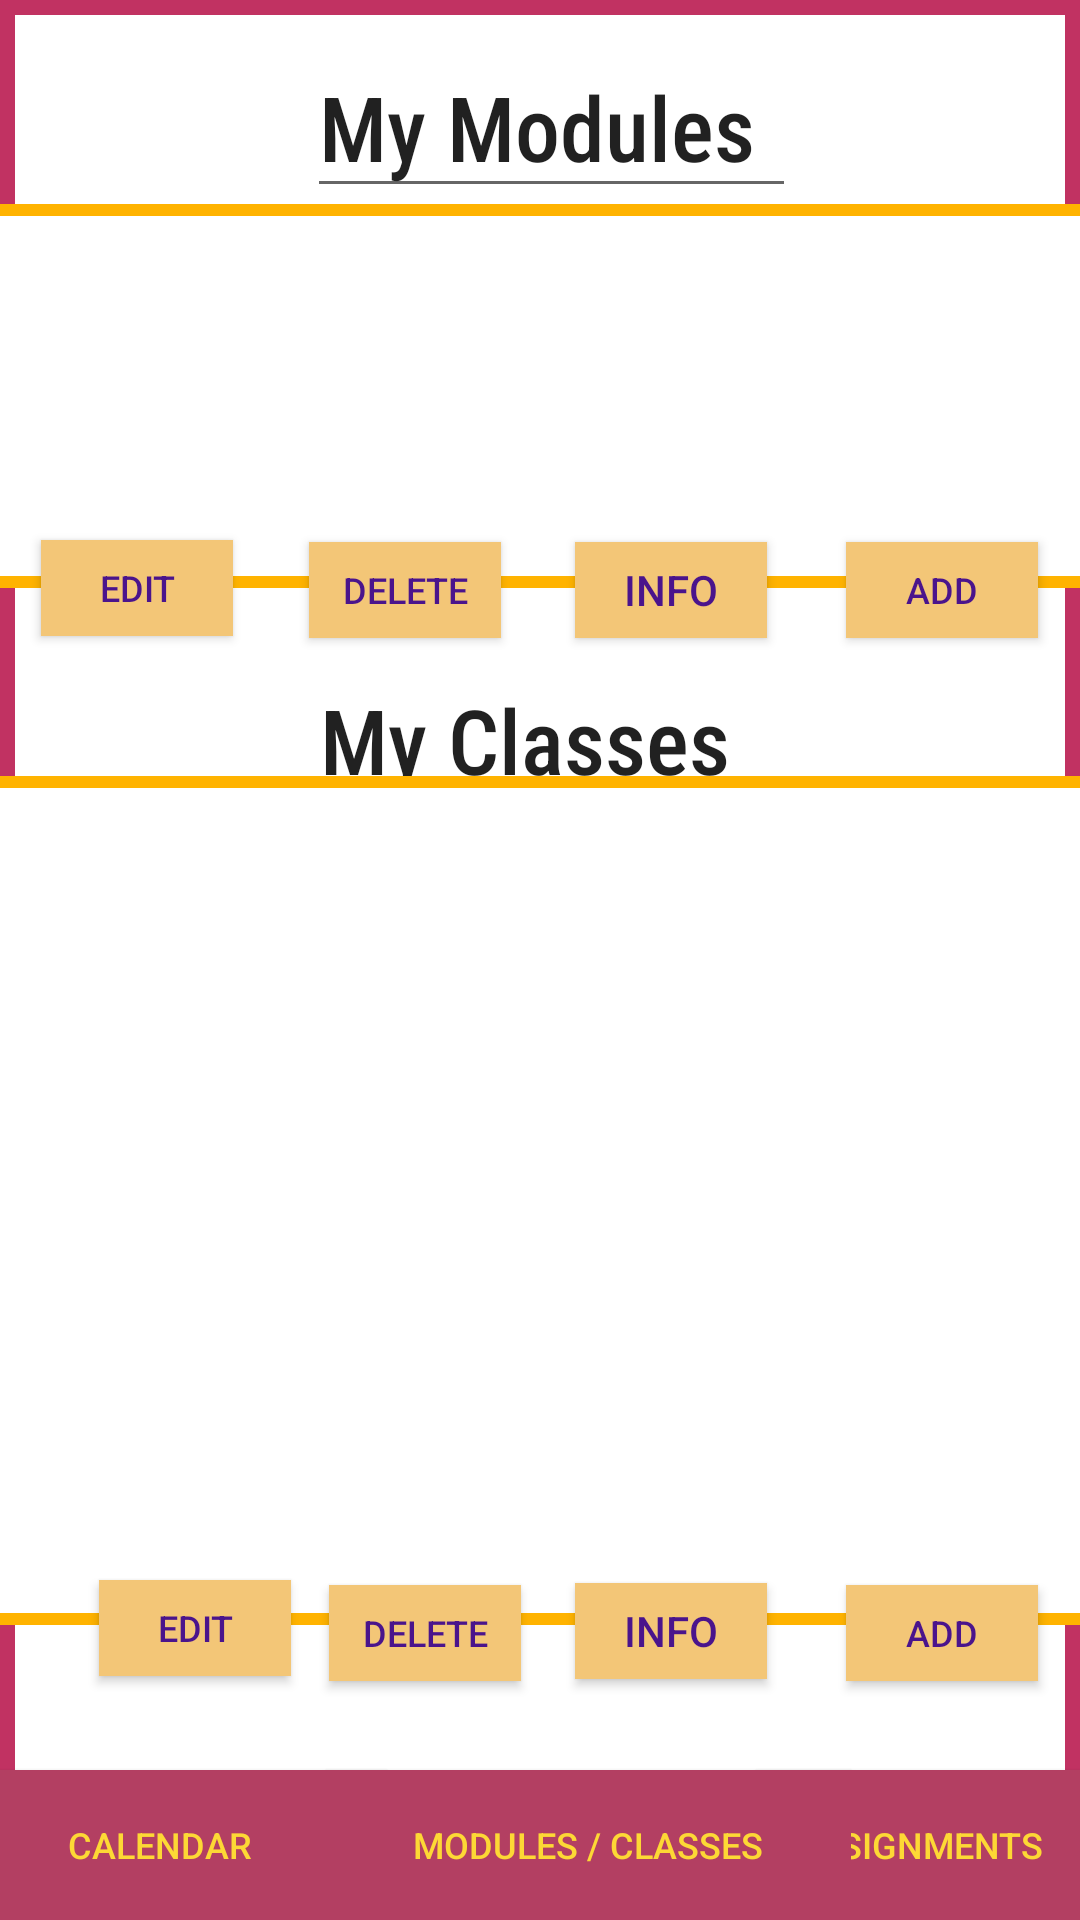

The Android layout XML behind this screen, and the referenced resources:
<!-- AndroidManifest.xml: application theme Theme.TryDisSlow -->
<!-- res/layout/activity_modules_and_classes.xml -->
<?xml version="1.0" encoding="utf-8"?>
<androidx.constraintlayout.widget.ConstraintLayout xmlns:android="http://schemas.android.com/apk/res/android"
    xmlns:app="http://schemas.android.com/apk/res-auto"
    xmlns:tools="http://schemas.android.com/tools"
    android:layout_width="match_parent"
    android:layout_height="match_parent"
    tools:context=".ModulesAndClasses">
        <LinearLayout
            android:layout_width="fill_parent"
            android:layout_height="fill_parent"
            android:background="@drawable/customborder"
            android:orientation="vertical"
            app:layout_constraintBottom_toBottomOf="parent"
            app:layout_constraintEnd_toEndOf="parent"
            app:layout_constraintStart_toStartOf="parent"
            app:layout_constraintTop_toTopOf="parent" />

    <androidx.appcompat.widget.AppCompatButton
        android:id="@+id/buttonCalendar"
        android:layout_width="152dp"
        android:layout_height="50dp"
        android:layout_marginTop="7dp"
        android:layout_marginEnd="1dp"
        android:background="#B33F62"
        android:text="Calendar"
        android:textColor="#FFFDD835"
        android:textSize="12sp"
        app:layout_constraintBottom_toBottomOf="parent"
        app:layout_constraintEnd_toStartOf="@+id/buttonModulesAndClasses"
        app:layout_constraintHorizontal_bias="0.531"
        app:layout_constraintStart_toStartOf="parent"
        app:layout_constraintTop_toBottomOf="@+id/editClassButton"
        app:layout_constraintVertical_bias="1.0" />

    <androidx.appcompat.widget.AppCompatButton
        android:id="@+id/buttonAssignments"
        android:layout_width="108dp"
        android:layout_height="50dp"
        android:layout_marginStart="3dp"
        android:background="#B33F62"
        android:text="Assignments"
        android:textColor="#FFFDD835"
        android:textSize="12sp"
        app:layout_constraintBottom_toBottomOf="parent"
        app:layout_constraintEnd_toEndOf="parent"
        app:layout_constraintHorizontal_bias="1.0"
        app:layout_constraintStart_toEndOf="@+id/buttonModulesAndClasses"
        app:layout_constraintTop_toTopOf="parent"
        app:layout_constraintVertical_bias="1.0" />

    <androidx.appcompat.widget.AppCompatButton
        android:id="@+id/buttonModulesAndClasses"
        android:layout_width="175dp"
        android:layout_height="50dp"
        android:layout_marginTop="5dp"
        android:background="#B33F62"
        android:text="Modules / Classes"
        android:textColor="#FFFDD835"
        android:textSize="12sp"
        app:layout_constraintBottom_toBottomOf="parent"
        app:layout_constraintEnd_toEndOf="parent"
        app:layout_constraintHorizontal_bias="0.587"
        app:layout_constraintStart_toStartOf="parent"
        app:layout_constraintTop_toBottomOf="@+id/deleteClassButton"
        app:layout_constraintVertical_bias="1.0" />

    

    <androidx.appcompat.widget.AppCompatButton
        android:id="@+id/deleteModuleButton"
        android:layout_width="64dp"
        android:layout_height="32dp"
        android:background="#F3C677"
        android:text="Delete"
        android:textColor="#4A148C"
        android:textSize="12sp"
        app:layout_constraintBottom_toBottomOf="parent"
        app:layout_constraintEnd_toEndOf="parent"
        app:layout_constraintHorizontal_bias="0.348"
        app:layout_constraintStart_toStartOf="parent"
        app:layout_constraintTop_toTopOf="parent"
        app:layout_constraintVertical_bias="0.297" />

    <androidx.appcompat.widget.AppCompatButton
        android:id="@+id/buttonGoToAddClass2"
        android:layout_width="64dp"
        android:layout_height="32dp"
        android:background="#F3C677"
        android:text="Add"
        android:textColor="#4A148C"
        android:textSize="12sp"
        app:layout_constraintBottom_toBottomOf="parent"
        app:layout_constraintEnd_toEndOf="parent"
        app:layout_constraintHorizontal_bias="0.953"
        app:layout_constraintStart_toStartOf="parent"
        app:layout_constraintTop_toTopOf="parent"
        app:layout_constraintVertical_bias="0.869" />

    <ListView
        android:id="@+id/moduleListView"
        android:layout_width="396dp"
        android:layout_height="128dp"
        android:background="@drawable/listviewborder"
        android:choiceMode="singleChoice"
        android:listSelector='#666666'
        app:layout_constraintBottom_toBottomOf="parent"
        app:layout_constraintEnd_toEndOf="parent"
        app:layout_constraintHorizontal_bias="0.308"
        app:layout_constraintStart_toStartOf="parent"
        app:layout_constraintTop_toTopOf="parent"
        app:layout_constraintVertical_bias="0.133">

    </ListView>

        <LinearLayout
            android:id="@+id/linearLayoutmodule"
            android:layout_width="match_parent"
            android:layout_height="match_parent"
            android:orientation="horizontal"
            tools:context=".ModulesAndClasses">
        </LinearLayout>


    <EditText
        android:id="@+id/myClassesTitle"
        android:layout_width="160dp"
        android:layout_height="65dp"
        android:baselineAligned="false"
        android:fontFamily="sans-serif-condensed-medium"
        android:text="My Classes"
        android:textSize="30sp"
        app:layout_constraintBottom_toBottomOf="parent"
        app:layout_constraintEnd_toEndOf="parent"
        app:layout_constraintHorizontal_bias="0.513"
        app:layout_constraintStart_toStartOf="parent"
        app:layout_constraintTop_toTopOf="parent"
        app:layout_constraintVertical_bias="0.37" />

            <LinearLayout
                android:id="@+id/linearLayoutclass"
                android:layout_width="match_parent"
                android:layout_height="match_parent"
                android:orientation="horizontal"
                tools:context=".ModulesAndClasses">


            </LinearLayout>


    <ListView
        android:id="@+id/classListView"
        android:layout_width="390dp"
        android:layout_height="283dp"
        android:background="@drawable/listviewborder"
        android:choiceMode="singleChoice"
        android:listSelector='#666666'
        app:layout_constraintBottom_toBottomOf="parent"
        app:layout_constraintEnd_toEndOf="parent"
        app:layout_constraintHorizontal_bias="0.476"
        app:layout_constraintStart_toStartOf="parent"
        app:layout_constraintTop_toTopOf="parent"
        app:layout_constraintVertical_bias="0.725">


    </ListView>

    <EditText
        android:id="@+id/MyModulesTitle"
        android:layout_width="163dp"
        android:layout_height="56dp"
        android:fontFamily="sans-serif-condensed-medium"
        android:text="My Modules"
        android:textSize="30sp"
        app:layout_constraintBottom_toBottomOf="parent"
        app:layout_constraintEnd_toEndOf="parent"
        app:layout_constraintHorizontal_bias="0.52"
        app:layout_constraintStart_toStartOf="parent"
        app:layout_constraintTop_toTopOf="parent"
        app:layout_constraintVertical_bias="0.023" />

    <androidx.appcompat.widget.AppCompatButton
        android:id="@+id/deleteClassButton"
        android:layout_width="64dp"
        android:layout_height="32dp"
        android:background="#F3C677"
        android:text="Delete"
        android:textColor="#4A148C"
        android:textSize="12sp"
        app:layout_constraintBottom_toBottomOf="parent"
        app:layout_constraintEnd_toEndOf="parent"
        app:layout_constraintHorizontal_bias="0.371"
        app:layout_constraintStart_toStartOf="parent"
        app:layout_constraintTop_toTopOf="parent"
        app:layout_constraintVertical_bias="0.869" />

    <androidx.appcompat.widget.AppCompatButton
        android:id="@+id/editClassButton"
        android:layout_width="64dp"
        android:layout_height="32dp"
        android:background="#F3C677"
        android:text="Edit"
        android:textColor="#4A148C"
        android:textSize="12sp"
        app:layout_constraintBottom_toBottomOf="parent"
        app:layout_constraintEnd_toEndOf="parent"
        app:layout_constraintHorizontal_bias="0.112"
        app:layout_constraintStart_toStartOf="parent"
        app:layout_constraintTop_toTopOf="parent"
        app:layout_constraintVertical_bias="0.866" />

    <androidx.appcompat.widget.AppCompatButton
        android:id="@+id/buttonGoToAddModule"
        android:layout_width="64dp"
        android:layout_height="32dp"
        android:background="#F3C677"
        android:text="Add"
        android:textColor="#4A148C"
        android:textSize="12sp"
        app:layout_constraintBottom_toBottomOf="parent"
        app:layout_constraintEnd_toEndOf="parent"
        app:layout_constraintHorizontal_bias="0.953"
        app:layout_constraintStart_toStartOf="parent"
        app:layout_constraintTop_toTopOf="parent"
        app:layout_constraintVertical_bias="0.297" />

    <androidx.appcompat.widget.AppCompatButton
        android:id="@+id/editModuleButton"
        android:layout_width="64dp"
        android:layout_height="32dp"
        android:background="#F3C677"
        android:text="Edit"
        android:textColor="#4A148C"
        android:textSize="12sp"
        app:layout_constraintBottom_toBottomOf="parent"
        app:layout_constraintEnd_toEndOf="parent"
        app:layout_constraintHorizontal_bias="0.046"
        app:layout_constraintStart_toStartOf="parent"
        app:layout_constraintTop_toTopOf="parent"
        app:layout_constraintVertical_bias="0.296" />


    <androidx.appcompat.widget.AppCompatButton
        android:id="@+id/showPopupBtnmod"
        android:layout_width="64dp"
        android:layout_height="32dp"
        android:background="#F3C677"
        android:text="Info"
        android:textColor="#4A148C"
        app:layout_constraintBottom_toBottomOf="@+id/buttonAssignments"
        app:layout_constraintEnd_toEndOf="parent"
        app:layout_constraintHorizontal_bias="0.648"
        app:layout_constraintStart_toStartOf="parent"
        app:layout_constraintTop_toTopOf="parent"
        app:layout_constraintVertical_bias="0.297"
        tools:ignore="MissingConstraints" />

    <androidx.appcompat.widget.AppCompatButton
        android:id="@+id/showPopupBtnclass"
        android:layout_width="64dp"
        android:layout_height="32dp"
        android:background="#F3C677"
        android:text="Info"
        android:textColor="#4A148C"
        app:layout_constraintBottom_toBottomOf="@+id/buttonAssignments"
        app:layout_constraintEnd_toEndOf="parent"
        app:layout_constraintHorizontal_bias="0.648"
        app:layout_constraintStart_toStartOf="parent"
        app:layout_constraintTop_toTopOf="parent"
        app:layout_constraintVertical_bias="0.868"
        tools:ignore="MissingConstraints" />

</androidx.constraintlayout.widget.ConstraintLayout>
<!-- resources referenced by this layout -->
<resources>
  <!-- drawable customborder (drawable) -->
  <?xml version="1.0" encoding="UTF-8"?>
  <shape xmlns:android="http://schemas.android.com/apk/res/android" android:shape="rectangle">
      <padding android:left="10dp" android:right="10dp" android:top="10dp" android:bottom="10dp"/>
      <stroke android:width="5dp" android:color="#C13262"/>
  </shape>
  <!-- drawable listviewborder (drawable) -->
  <?xml version="1.0" encoding="utf-8"?>
  <shape xmlns:android="http://schemas.android.com/apk/res/android" android:shape="rectangle" >
      
      
      
      <solid android:color="#FFF" />
      <stroke android:width="4dip" android:color="#FFB300" />
  </shape>
  <style name="Theme.TryDisSlow" parent="Theme.MaterialComponents.DayNight.DarkActionBar">
          
          <item name="colorPrimary">@color/purple_500</item>
          <item name="colorPrimaryVariant">@color/purple_700</item>
          <item name="colorOnPrimary">@color/white</item>
          
          <item name="colorSecondary">@color/teal_200</item>
          <item name="colorSecondaryVariant">@color/teal_700</item>
          <item name="colorOnSecondary">@color/black</item>
          
          <item name="android:statusBarColor" tools:targetApi="l">?attr/colorPrimaryVariant</item>
          
      </style>
  <!-- not gathered from this repository: default colours our renderer supplied (Android Studio template values) -->
  <color name="purple_500">#FF6200EE</color>
  <color name="purple_700">#FF3700B3</color>
  <color name="teal_200">#FF03DAC5</color>
  <color name="teal_700">#FF018786</color>
  <color name="black">#FF000000</color>
  <color name="white">#FFFFFFFF</color>
</resources>
